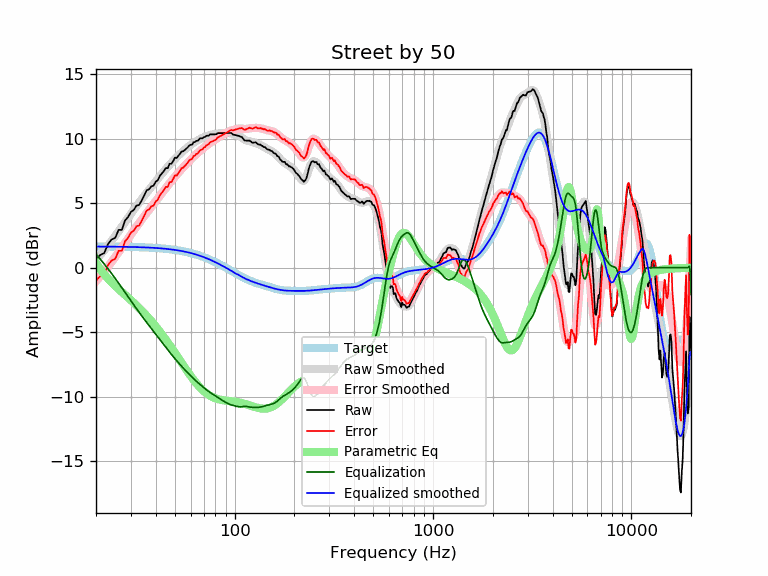

The table this chart was drawn from, first rows:
frequency, raw, error, smoothed, error_smoothed, equalization, parametric_eq, equalized_raw, equalized_smoothed, target
20, 0.64, -1.00, 0.59, -1.05, 1.05, 0.34, 1.69, 1.64, 1.64
21, 0.98, -0.66, 0.97, -0.67, 0.67, -0.11, 1.65, 1.64, 1.64
22, 1.13, -0.50, 1.35, -0.29, 0.29, -0.51, 1.42, 1.64, 1.64
23, 1.84, 0.21, 1.72, 0.09, -0.09, -0.86, 1.75, 1.63, 1.63
24, 2.19, 0.56, 2.09, 0.46, -0.46, -1.15, 1.73, 1.63, 1.63
25, 2.31, 0.68, 2.46, 0.83, -0.83, -1.42, 1.48, 1.63, 1.63
26, 2.93, 1.31, 2.82, 1.20, -1.20, -1.66, 1.73, 1.62, 1.62
27, 2.93, 1.31, 3.18, 1.56, -1.56, -1.89, 1.37, 1.62, 1.62
28, 3.66, 2.04, 3.53, 1.91, -1.91, -2.10, 1.75, 1.62, 1.62
29, 3.92, 2.31, 3.86, 2.25, -2.25, -2.31, 1.67, 1.61, 1.61
30, 4.32, 2.71, 4.18, 2.58, -2.58, -2.52, 1.75, 1.61, 1.61
31, 4.47, 2.87, 4.49, 2.89, -2.89, -2.72, 1.59, 1.60, 1.60
32, 4.81, 3.22, 4.78, 3.18, -3.18, -2.92, 1.63, 1.60, 1.60
33, 4.86, 3.27, 5.05, 3.46, -3.46, -3.13, 1.40, 1.59, 1.59
34, 5.21, 3.63, 5.32, 3.73, -3.73, -3.33, 1.48, 1.58, 1.58
35, 5.60, 4.03, 5.57, 3.99, -3.99, -3.53, 1.61, 1.58, 1.58
36, 6.00, 4.43, 5.81, 4.24, -4.24, -3.73, 1.76, 1.57, 1.57
37, 6.07, 4.51, 6.04, 4.48, -4.48, -3.94, 1.59, 1.56, 1.56
38, 6.30, 4.75, 6.26, 4.71, -4.71, -4.14, 1.59, 1.55, 1.55
39, 6.36, 4.82, 6.48, 4.94, -4.94, -4.34, 1.42, 1.54, 1.54
40, 6.66, 5.13, 6.69, 5.16, -5.16, -4.55, 1.50, 1.53, 1.53
41, 6.79, 5.27, 6.89, 5.37, -5.37, -4.76, 1.42, 1.52, 1.52
42, 7.13, 5.63, 7.09, 5.58, -5.58, -4.96, 1.55, 1.51, 1.51
43, 7.31, 5.82, 7.28, 5.79, -5.79, -5.17, 1.52, 1.49, 1.49
44, 7.50, 6.02, 7.47, 5.99, -5.99, -5.38, 1.51, 1.48, 1.48
45, 7.73, 6.27, 7.65, 6.18, -6.18, -5.58, 1.55, 1.46, 1.46
46, 7.71, 6.26, 7.82, 6.37, -6.37, -5.79, 1.34, 1.45, 1.45
47, 8.06, 6.63, 7.98, 6.55, -6.55, -5.99, 1.51, 1.43, 1.43
48, 8.05, 6.64, 8.14, 6.72, -6.72, -6.20, 1.33, 1.42, 1.42
49, 8.27, 6.87, 8.29, 6.89, -6.89, -6.40, 1.38, 1.40, 1.40
50, 8.53, 7.15, 8.43, 7.05, -7.05, -6.60, 1.48, 1.38, 1.38
51, 8.50, 7.14, 8.56, 7.21, -7.21, -6.80, 1.30, 1.36, 1.36
52, 8.67, 7.33, 8.69, 7.36, -7.36, -6.99, 1.32, 1.34, 1.34
53, 8.82, 7.51, 8.82, 7.50, -7.50, -7.18, 1.32, 1.32, 1.32
54, 9.01, 7.72, 8.93, 7.64, -7.64, -7.37, 1.37, 1.29, 1.29
55, 9.02, 7.75, 9.04, 7.77, -7.77, -7.55, 1.25, 1.27, 1.27
56, 9.12, 7.88, 9.15, 7.90, -7.90, -7.73, 1.22, 1.25, 1.25
57, 9.23, 8.01, 9.25, 8.03, -8.03, -7.90, 1.20, 1.22, 1.22
58, 9.33, 8.14, 9.34, 8.15, -8.15, -8.07, 1.18, 1.19, 1.19
59, 9.47, 8.30, 9.43, 8.27, -8.27, -8.23, 1.21, 1.17, 1.17
60, 9.53, 8.39, 9.52, 8.38, -8.38, -8.39, 1.15, 1.14, 1.14
61, 9.53, 8.42, 9.60, 8.49, -8.49, -8.54, 1.04, 1.11, 1.11
62, 9.73, 8.65, 9.68, 8.59, -8.59, -8.68, 1.14, 1.08, 1.08
63, 9.73, 8.68, 9.75, 8.70, -8.70, -8.82, 1.04, 1.05, 1.05
64, 9.83, 8.81, 9.81, 8.79, -8.79, -8.95, 1.04, 1.02, 1.02
65, 9.83, 8.85, 9.87, 8.89, -8.89, -9.07, 0.94, 0.99, 0.99
66, 9.93, 8.98, 9.93, 8.98, -8.98, -9.19, 0.96, 0.95, 0.95
67, 10.03, 9.11, 9.98, 9.06, -9.06, -9.30, 0.97, 0.92, 0.92
68, 10.03, 9.15, 10.03, 9.15, -9.15, -9.40, 0.89, 0.88, 0.88
69, 10.03, 9.18, 10.08, 9.23, -9.23, -9.49, 0.80, 0.85, 0.85
70, 10.13, 9.32, 10.12, 9.31, -9.31, -9.58, 0.83, 0.81, 0.81
71, 10.13, 9.36, 10.16, 9.38, -9.38, -9.66, 0.75, 0.78, 0.78
72, 10.22, 9.48, 10.20, 9.46, -9.46, -9.74, 0.76, 0.74, 0.74
73, 10.23, 9.53, 10.23, 9.53, -9.53, -9.80, 0.70, 0.70, 0.70
74, 10.23, 9.57, 10.26, 9.60, -9.60, -9.87, 0.63, 0.66, 0.66
75, 10.33, 9.71, 10.29, 9.66, -9.66, -9.92, 0.67, 0.62, 0.62
76, 10.33, 9.75, 10.31, 9.72, -9.72, -9.97, 0.61, 0.59, 0.59
77, 10.33, 9.79, 10.33, 9.78, -9.78, -10.02, 0.55, 0.55, 0.55
78, 10.33, 9.83, 10.34, 9.83, -9.83, -10.06, 0.50, 0.51, 0.51
79, 10.33, 9.87, 10.35, 9.89, -9.89, -10.09, 0.44, 0.47, 0.47
... 553 more rows
